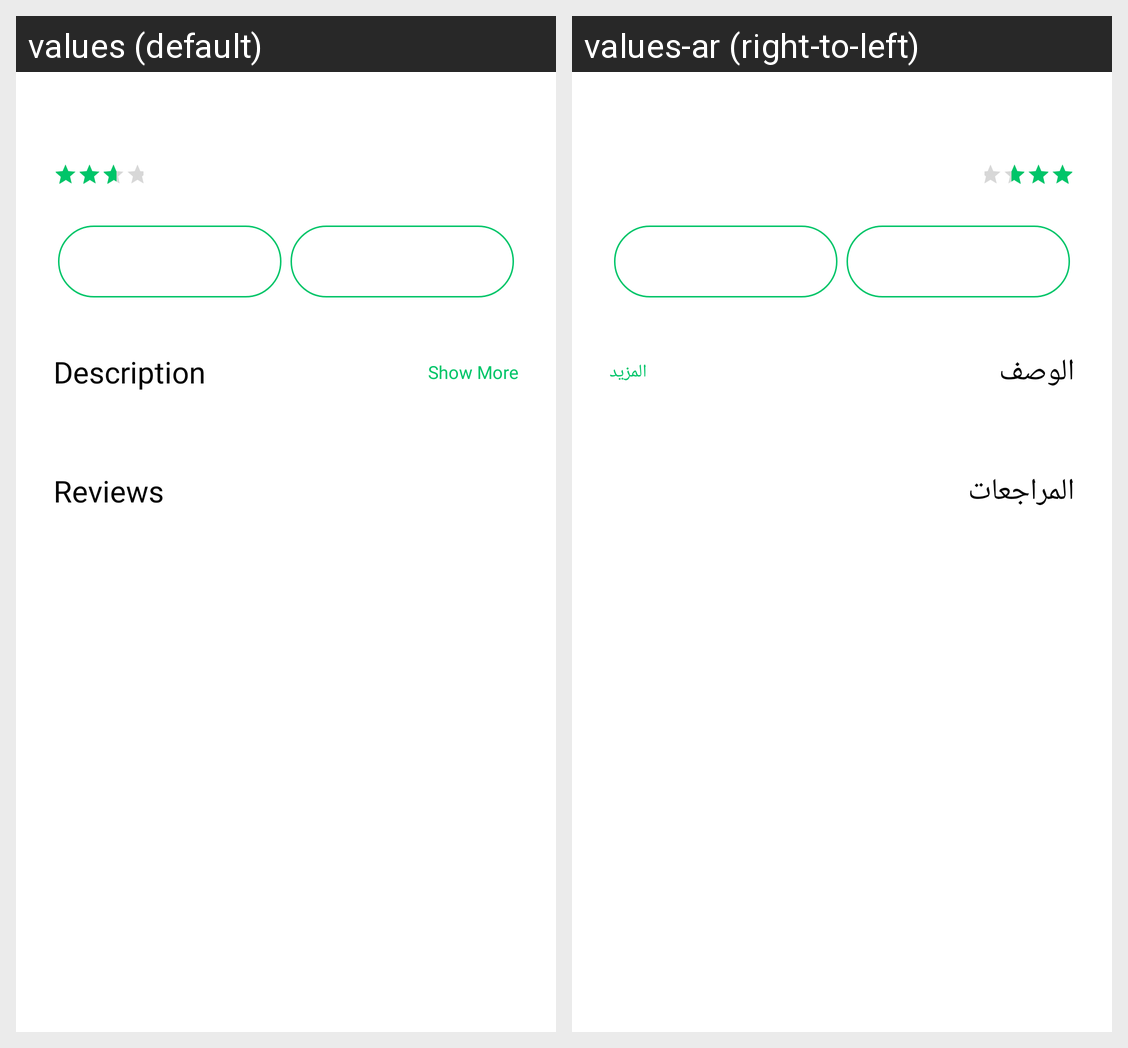

For this localized Android screen grid, give each drawn string resource with its value in every locale shown.
Android screen res/layout/product_bottom_sheet.xml rendered under 2 locales, left to right: values (default), values-ar (right-to-left). Device: Nexus 5 (rendered at 1080×1920; each locale shown at half size, 540×960, under a caption strip naming it); theme Theme.ClickBuy.
Strings drawn on this screen, with the default value and each locale's value (text and hints the layout hard-codes, and strings that could not be matched under every locale, appear in the picture but are not listed):

details
  values: Description
  values-ar: الوصف

show_more
  values: Show More
  values-ar: المزيد

reviews
  values: Reviews
  values-ar: المراجعات
